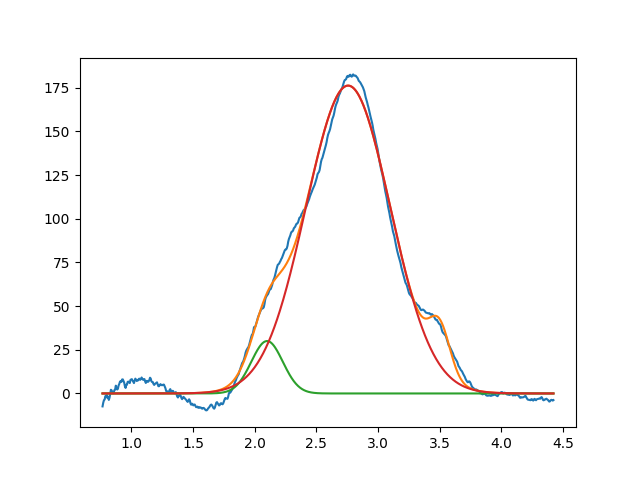

The data file committed next to this chart (first rows):
2.099999999999999645e+00, 2.999999999999999645e+01, 2.999999999999999334e-01, 9.999999999999998890e-01
2.757090237190793491e+00, 1.761956159405285121e+02, 8.035604075200601937e-01, 9.999999999983905097e-01
3.500031339415450748e+00, 2.610617036021750081e+01, 1.999999999999999833e-01, 9.999999999978173015e-01
